Run: headless pygame with SDL's dummy video driver; simulated clock (each Clock.tick advances the game by its frame time, no real sleeping); random seed 0; keys injected as events and as key.get_pressed() state; no mouse input.
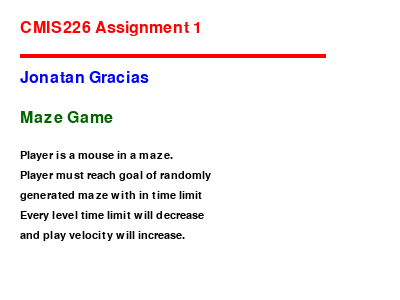
Frame 1 of 4 · flips 1–60 · no input
Frame 2 of 4 · flips 61–180 · tapped SPACE, RETURN · held RIGHT (→), D · screen unchanged from frame 1, image omitted
Frame 3 of 4 · flips 181–300 · held DOWN (↓), S · screen unchanged from frame 2, image omitted
Frame 4 of 4 · flips 301–420 · held LEFT (←), A, UP (↑), W · screen unchanged from frame 3, image omitted

The pygame program that drew these frames:

# CMIS226 - Assgignment 1
# Name: Jonatan Gracias
# Project Title: Maze Game
# Project Desciption: simple game of getting out of a maze with randomly generated mazes


import pygame, sys
from pygame.locals import *

pygame.init()

# set up the window
DISPLAYSURF = pygame.display.set_mode((400, 300), 0, 32)
pygame.display.set_caption('Game Scripting Assignment 1')

# set up the colors
BLACK = (  0,   0,   0)
WHITE = (255, 255, 255)
RED   = (255,   0,   0)
GREEN = (0, 100, 0)
BLUE  = (  0,   0, 255)

# draw on the surface object
DISPLAYSURF.fill(WHITE)

# set display fonts - NOTE: print(pygame.font.get_fonts()) will print the fonts on the system
font = pygame.font.SysFont('arialblack', 24)
font2 = pygame.font.SysFont('couriernew', 16)

# describe your project
course = font.render("CMIS226 Assignment 1", True, RED)
name = font.render("Jonatan Gracias", True, BLUE)
title = font.render("Maze Game", True, GREEN)
desc1 = font2.render("Player is a mouse in a maze.", True, BLACK)
desc2 = font2.render("Player must reach goal of randomly ", True, BLACK)
desc3 = font2.render("generated maze with in time limit", True, BLACK)
desc4 = font2.render("Every level time limit will decrease ", True, BLACK)
desc5 = font2.render("and play velocity will increase.", True, BLACK)

# display the intro splash page
DISPLAYSURF.blit(course, (20,20))
pygame.draw.line(DISPLAYSURF, RED, (20, 55), (325, 55), 4)
DISPLAYSURF.blit(name, (20,70))
DISPLAYSURF.blit(title, (20,110))
DISPLAYSURF.blit(desc1, (20,150))
DISPLAYSURF.blit(desc2, (20,170))
DISPLAYSURF.blit(desc3, (20,190))
DISPLAYSURF.blit(desc4, (20,210))
DISPLAYSURF.blit(desc5, (20,230))

# run the game loop
while True:
    for event in pygame.event.get():
        if event.type == QUIT:
            pygame.quit()
            sys.exit()
    pygame.display.update()
